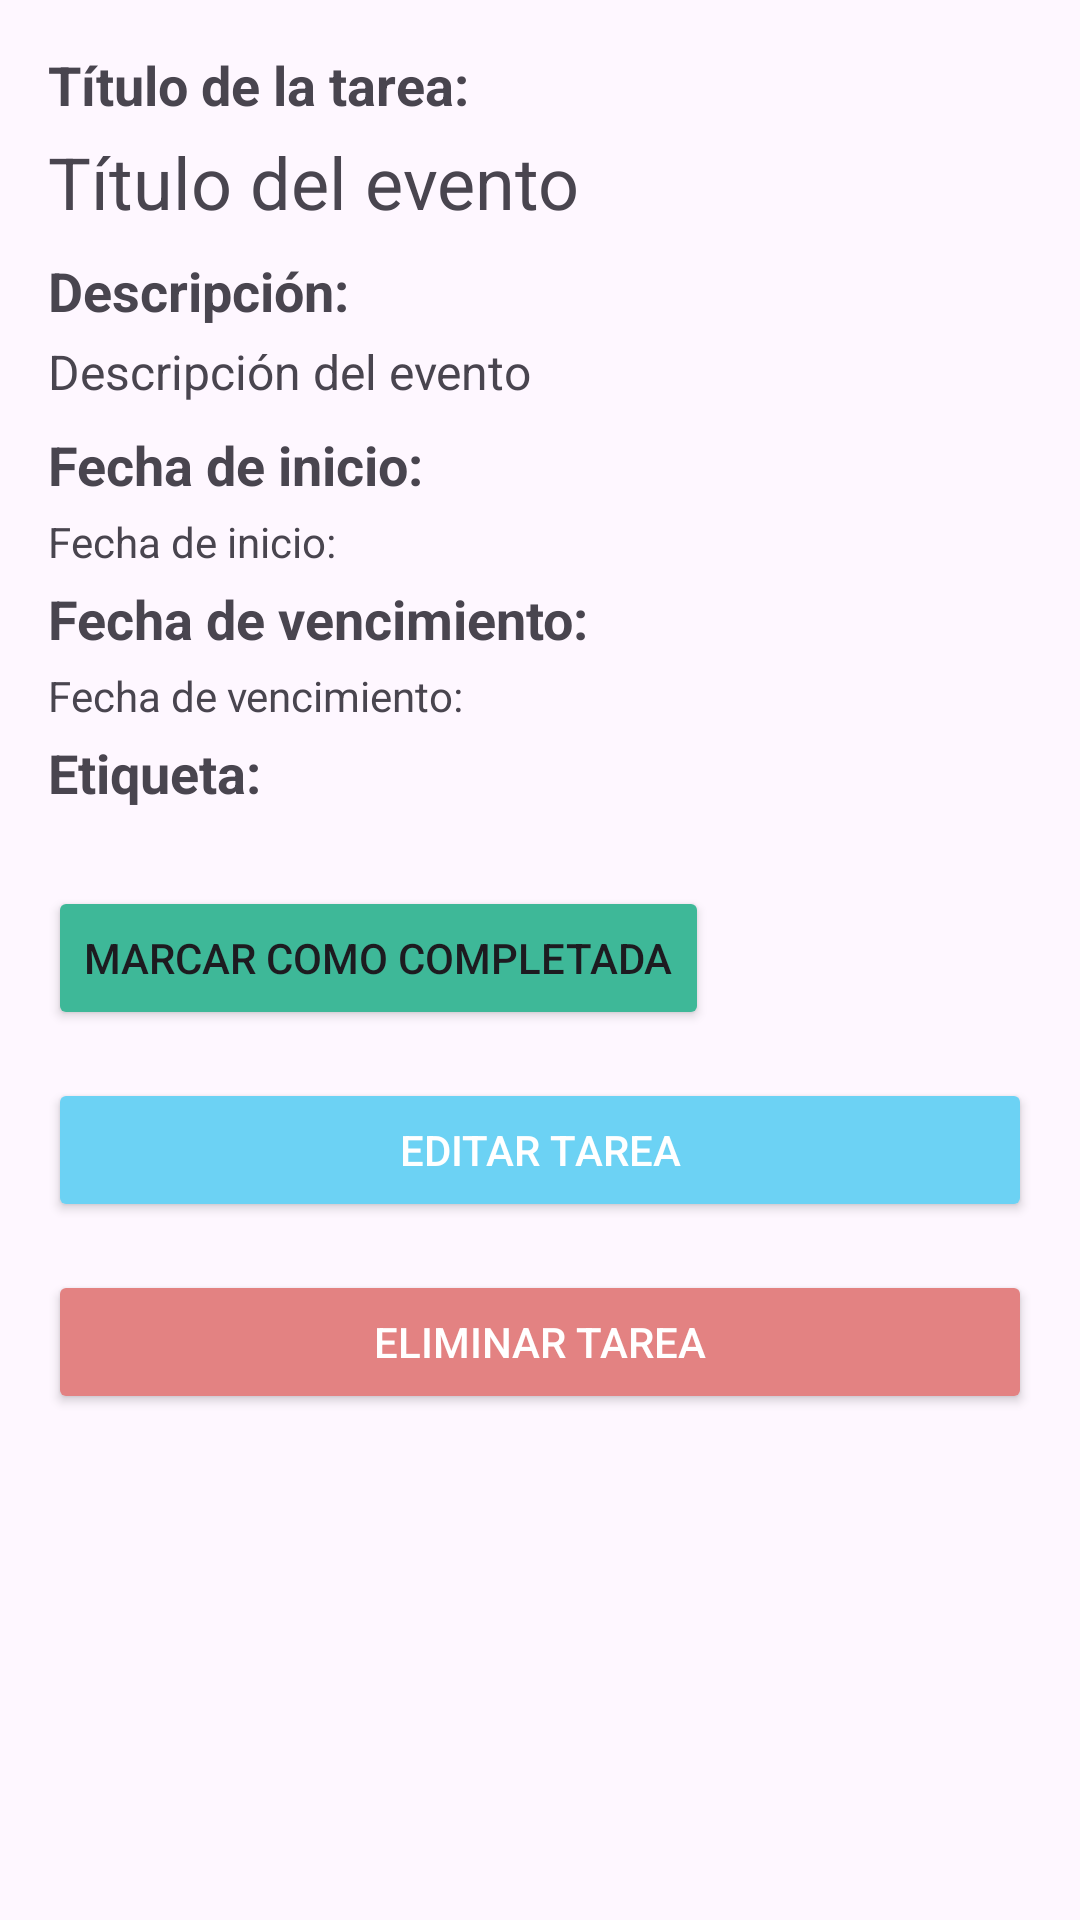

Android layout source for this screen:
<!-- AndroidManifest.xml: application theme Theme.TT1 -->
<!-- res/layout/ver_tarea.xml -->
<?xml version="1.0" encoding="utf-8"?>
<LinearLayout xmlns:android="http://schemas.android.com/apk/res/android"
    android:layout_width="match_parent"
    android:layout_height="match_parent"
    android:orientation="vertical"
    android:padding="16dp">

    
    <TextView
        android:layout_width="wrap_content"
        android:layout_height="wrap_content"
        android:text="Título de la tarea:"
        android:textSize="18sp"
        android:textStyle="bold"
        android:paddingBottom="4dp" />

    <TextView
        android:id="@+id/tituloTextView"
        android:layout_width="wrap_content"
        android:layout_height="wrap_content"
        android:textSize="24sp"
        android:paddingBottom="8dp"
        android:text="Título del evento" />

    
    <TextView
        android:layout_width="wrap_content"
        android:layout_height="wrap_content"
        android:text="Descripción:"
        android:textSize="18sp"
        android:textStyle="bold"
        android:paddingBottom="4dp" />

    <TextView
        android:id="@+id/descripcionTextView"
        android:layout_width="wrap_content"
        android:layout_height="wrap_content"
        android:textSize="16sp"
        android:paddingBottom="8dp"
        android:text="Descripción del evento" />

    
    <TextView
        android:layout_width="wrap_content"
        android:layout_height="wrap_content"
        android:text="Fecha de inicio:"
        android:textSize="18sp"
        android:textStyle="bold"
        android:paddingBottom="4dp" />

    <TextView
        android:id="@+id/fInicioTextView"
        android:layout_width="wrap_content"
        android:layout_height="wrap_content"
        android:textSize="14sp"
        android:paddingBottom="4dp"
        android:text="Fecha de inicio: " />

    
    <TextView
        android:layout_width="wrap_content"
        android:layout_height="wrap_content"
        android:text="Fecha de vencimiento:"
        android:textSize="18sp"
        android:textStyle="bold"
        android:paddingBottom="4dp" />

    <TextView
        android:id="@+id/fVencimientoTextView"
        android:layout_width="wrap_content"
        android:layout_height="wrap_content"
        android:textSize="14sp"
        android:paddingBottom="4dp"
        android:text="Fecha de vencimiento: " />

    
    <TextView
        android:layout_width="wrap_content"
        android:layout_height="wrap_content"
        android:text="Etiqueta:"
        android:textSize="18sp"
        android:textStyle="bold"
        android:paddingBottom="4dp" />

    <TextView
        android:id="@+id/etiquetaTextView"
        android:layout_width="wrap_content"
        android:layout_height="wrap_content"
        android:textSize="16sp" />

    <Button
        android:id="@+id/botonCompletar"
        android:layout_width="wrap_content"
        android:layout_height="wrap_content"
        android:backgroundTint="#3EB898"
        android:text="Marcar como Completada" />

        
    <Button
        android:id="@+id/botonEditar"
        android:layout_width="match_parent"
        android:layout_height="wrap_content"
        android:text="Editar tarea"
        android:layout_marginTop="16dp"
        android:backgroundTint="#6CD2F4"
        android:textColor="@android:color/white" />

    
    <Button
        android:id="@+id/botonEliminar"
        android:layout_width="match_parent"
        android:layout_height="wrap_content"
        android:text="Eliminar tarea"
        android:layout_marginTop="16dp"
        android:backgroundTint="#E38282"
        android:textColor="@android:color/white" />

</LinearLayout>
<!-- resources referenced by this layout -->
<resources>
  <style name="Theme.TT1" parent="Base.Theme.TT1" />
  <style name="Base.Theme.TT1" parent="Theme.Material3.DayNight.NoActionBar">
          
          
      </style>
</resources>
